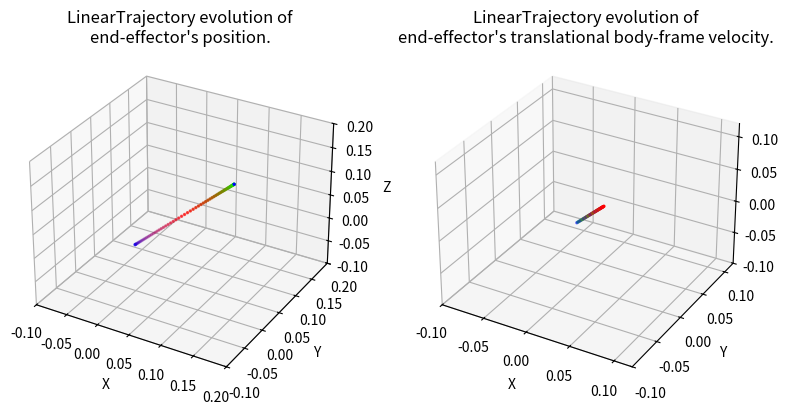

Write Python code to recreate this figure.
#!/usr/bin/env/python

import numpy as np
import matplotlib.pyplot as plt
import matplotlib.animation as animation
from mpl_toolkits.mplot3d import Axes3D

"""
Set of classes for defining SE(3) trajectories for the end effector of a robot 
manipulator
"""

class Trajectory:
    def __init__(self, total_time):
        """
        Parameters
        ----------
        total_time : float
        	desired duration of the trajectory in seconds 
        """
        self.total_time = total_time

    def target_pose(self, time):
        """
        Returns where the arm end effector should be at time t, in the form of a 
        7D vector [x, y, z, qx, qy, qz, qw]. i.e. the first three entries are 
        the desired end-effector position, and the last four entries are the 
        desired end-effector orientation as a quaternion, all written in the 
        world frame.

        Hint: The end-effector pose with the gripper pointing down corresponds 
        to the quaternion [0, 1, 0, 0]. 

        Parameters
        ----------
        time : float        
    
        Returns
        -------
        7x' :obj:`numpy.ndarray`
            desired configuration in workspace coordinates of the end effector
        """
        pass

    def target_velocity(self, time):
        """
        Returns the end effector's desired body-frame velocity at time t as a 6D
        twist. Note that this needs to be a rigid-body velocity, i.e. a member 
        of se(3) expressed as a 6D vector.

        The function get_g_matrix from utils may be useful to perform some frame
        transformations.

        Parameters
        ----------
        time : float

        Returns
        -------
        6x' :obj:`numpy.ndarray`
            desired body-frame velocity of the end effector
        """
        pass

    def display_trajectory(self, num_waypoints=67, show_animation=False, save_animation=False):
        """
        Displays the evolution of the trajectory's position and body velocity.

        Parameters
        ----------
        num_waypoints : int
            number of waypoints in the trajectory
        show_animation : bool
            if True, displays the animated trajectory
        save_animatioon : bool
            if True, saves a gif of the animated trajectory
        """
        trajectory_name = self.__class__.__name__
        times = np.linspace(0, self.total_time, num=num_waypoints)
        target_positions = np.vstack([self.target_pose(t)[:3] for t in times])
        target_velocities = np.vstack([self.target_velocity(t)[:3] for t in times])
        
        fig = plt.figure(figsize=plt.figaspect(0.5))
        colormap = plt.cm.brg(np.fmod(np.linspace(0, 1, num=num_waypoints), 1))

        # Position plot
        ax0 = fig.add_subplot(1, 2, 1, projection='3d')
        pos_boundaries = [[-2, 2],
                           [-2, 2],
                           [-2, 2]]
        pos_padding = [[-0.1, 0.1],
                        [-0.1, 0.1],
                        [-0.1, 0.1]]
        ax0.set_xlim3d([max(pos_boundaries[0][0], min(target_positions[:, 0]) + pos_padding[0][0]), 
                        min(pos_boundaries[0][1], max(target_positions[:, 0]) + pos_padding[0][1])])
        ax0.set_xlabel('X')
        ax0.set_ylim3d([max(pos_boundaries[1][0], min(target_positions[:, 1]) + pos_padding[1][0]), 
                        min(pos_boundaries[1][1], max(target_positions[:, 1]) + pos_padding[1][1])])
        ax0.set_ylabel('Y')
        ax0.set_zlim3d([max(pos_boundaries[2][0], min(target_positions[:, 2]) + pos_padding[2][0]), 
                        min(pos_boundaries[2][1], max(target_positions[:, 2]) + pos_padding[2][1])])
        ax0.set_zlabel('Z')
        ax0.set_title("%s evolution of\nend-effector's position." % trajectory_name)
        line0 = ax0.scatter(target_positions[:, 0], 
                        target_positions[:, 1], 
                        target_positions[:, 2], 
                        c=colormap,
                        s=2)

        # Velocity plot
        ax1 = fig.add_subplot(1, 2, 2, projection='3d')
        vel_boundaries = [[-2, 2],
                           [-2, 2],
                           [-2, 2]]
        vel_padding = [[-0.1, 0.1],
                        [-0.1, 0.1],
                        [-0.1, 0.1]]
        ax1.set_xlim3d([max(vel_boundaries[0][0], min(target_velocities[:, 0]) + vel_padding[0][0]), 
                        min(vel_boundaries[0][1], max(target_velocities[:, 0]) + vel_padding[0][1])])
        ax1.set_xlabel('X')
        ax1.set_ylim3d([max(vel_boundaries[1][0], min(target_velocities[:, 1]) + vel_padding[1][0]), 
                        min(vel_boundaries[1][1], max(target_velocities[:, 1]) + vel_padding[1][1])])
        ax1.set_ylabel('Y')
        ax1.set_zlim3d([max(vel_boundaries[2][0], min(target_velocities[:, 2]) + vel_padding[2][0]), 
                        min(vel_boundaries[2][1], max(target_velocities[:, 2]) + vel_padding[2][1])])
        ax1.set_zlabel('Z')
        ax1.set_title("%s evolution of\nend-effector's translational body-frame velocity." % trajectory_name)
        line1 = ax1.scatter(target_velocities[:, 0], 
                        target_velocities[:, 1], 
                        target_velocities[:, 2], 
                        c=colormap,
                        s=2)

        if show_animation or save_animation:
            def func(num, line):
                line[0]._offsets3d = target_positions[:num].T
                line[0]._facecolors = colormap[:num]
                line[1]._offsets3d = target_velocities[:num].T
                line[1]._facecolors = colormap[:num]
                return line

            # Creating the Animation object
            line_ani = animation.FuncAnimation(fig, func, frames=num_waypoints, 
                                                          fargs=([line0, line1],), 
                                                          interval=max(1, int(1000 * self.total_time / (num_waypoints - 1))), 
                                                          blit=False)
        plt.show()
        if save_animation:
            line_ani.save('%s.gif' % trajectory_name, writer='pillow', fps=60)
            print("Saved animation to %s.gif" % trajectory_name)

class LinearTrajectory(Trajectory):
    def __init__(self, start_position, goal_position, total_time):

        Trajectory.__init__(self, total_time)
        self.start_position = start_position
        self.goal_position = goal_position
        self.distance = self.goal_position - self.start_position
        self.acceleration = (self.distance * 4.0) / (self.total_time ** 2) # keep constant magnitude acceleration
        self.v_max = (self.total_time / 2.0) * self.acceleration # maximum velocity magnitude
        self.desired_orientation = np.array([0, 1, 0, 0])

    def target_pose(self, time):
        """
        Returns where the arm end effector should be at time t, in the form of a 
        7D vector [x, y, z, qx, qy, qz, qw]. i.e. the first three entries are 
        the desired end-effector position, and the last four entries are the 
        desired end-effector orientation as a quaternion, all written in the 
        world frame.

        Hint: The end-effector pose with the gripper pointing down corresponds 
        to the quaternion [0, 1, 0, 0]. 

        Parameters
        ----------
        time : float        
    
        Returns
        -------
        7x' :obj:`numpy.ndarray`
            desired configuration in workspace coordinates of the end effector
        """
        if time <= self.total_time / 2.0:
            # TODO: calculate the position of the end effector at time t, 
            # For the first half of the trajectory, maintain a constant acceleration
            pos = 1/2 * self.acceleration * time ** 2 + self.start_position
        else:
            # TODO: Calculate the position of the end effector at time t, 
            # For the second half of the trajectory, maintain a constant acceleration (deceleration)
            # Hint: Calculate the remaining distance to the goal position.
            pos = (1/2 * self.acceleration * (self.total_time/2) ** 2 + self.start_position) + (self.v_max * (time - self.total_time/2)) + (1/2 * (-self.acceleration) * (time - self.total_time/2)**2)
        return np.hstack((pos, self.desired_orientation))

    def target_velocity(self, time):
        """
        Returns the end effector's desired body-frame velocity at time t as a 6D
        twist. Note that this needs to be a rigid-body velocity, i.e. a member 
        of se(3) expressed as a 6D vector.

        The function get_g_matrix from utils may be useful to perform some frame
        transformations.

        Parameters
        ----------
        time : float

        Returns
        -------
        6x' :obj:`numpy.ndarray`
            desired body-frame velocity of the end effector
        """
        if time <= self.total_time / 2.0:
            # TODO: calculate velocity using the acceleration and time
            # For the first half of the trajectory, we maintain a constant acceleration

            
            linear_vel = self.acceleration * time
        else:
            # TODO: start slowing the velocity down from the maximum one
            # For the second half of the trajectory, maintain a constant deceleration


            linear_vel = self.v_max + (-self.acceleration) * (time - self.total_time/2)
        return np.hstack((linear_vel, np.zeros(3)))

class CircularTrajectory(Trajectory):
    def __init__(self, center_position, radius, total_time):
        Trajectory.__init__(self, total_time)
        self.center_position = center_position
        self.radius = radius
        self.angular_acceleration = (2 * np.pi * 4.0) / (self.total_time ** 2) # keep constant magnitude acceleration
        self.angular_v_max = (self.total_time / 2.0) * self.angular_acceleration # maximum velocity magnitude
        self.desired_orientation = np.array([0, 1, 0, 0])

    def target_pose(self, time):
        """
        Returns where the arm end effector should be at time t, in the form of a 
        7D vector [x, y, z, qx, qy, qz, qw]. i.e. the first three entries are 
        the desired end-effector position, and the last four entries are the 
        desired end-effector orientation as a quaternion, all written in the 
        world frame.

        Hint: The end-effector pose with the gripper pointing down corresponds 
        to the quaternion [0, 1, 0, 0]. 

        Parameters
        ----------
        time : float        
    
        Returns
        -------
        7x' :obj:`numpy.ndarray`
            desired configuration in workspace coordinates of the end effector
        """
        if time <= self.total_time / 2.0:
            # TODO: calculate the ANGLE of the end effector at time t, 
            # For the first half of the trajectory, maintain a constant acceleration
            
            theta = (1/2 * self.angular_acceleration * (time)**2)
        else:
            # TODO: Calculate the ANGLE of the end effector at time t, 
            # For the second half of the trajectory, maintain a constant acceleration
            # Hint: Calculate the remaining angle to the goal position. 

            theta = (1/2 * self.angular_acceleration * (self.total_time/2) ** 2) + (self.angular_v_max * (time - self.total_time/2)) + (1/2 * (-self.angular_acceleration) * (time - self.total_time/2)**2)
        pos_d = np.ndarray.flatten(self.center_position + self.radius * np.array([np.cos(theta), np.sin(theta), 0]))
        return np.hstack((pos_d, self.desired_orientation))


    def target_velocity(self, time):
        """
        Returns the end effector's desired body-frame velocity at time t as a 6D
        twist. Note that this needs to be a rigid-body velocity, i.e. a member 
        of se(3) expressed as a 6D vector.

        The function get_g_matrix from utils may be useful to perform some frame
        transformations.

        Parameters
        ----------
        time : float

        Returns
        -------
        6x' :obj:`numpy.ndarray`
            desired body-frame velocity of the end effector
        """
        if time <= self.total_time / 2.0:
            # TODO: calculate ANGULAR position and velocity using the acceleration and time
            # For the first half of the trajectory, we maintain a constant acceleration


            theta = (1/2 * self.angular_acceleration * (time)**2)
            theta_dot = self.angular_acceleration * time
        else:
            # TODO: start slowing the ANGULAR velocity down from the maximum one
            # For the second half of the trajectory, maintain a constant deceleration
            
            
            theta = (1/2 * self.angular_acceleration * (self.total_time/2) ** 2) + (self.angular_v_max * (time - self.total_time/2)) + (1/2 * (-self.angular_acceleration) * (time - self.total_time/2)**2)
            theta_dot = self.angular_v_max + (-self.angular_acceleration) * (time - self.total_time/2)
        vel_d = np.ndarray.flatten(self.radius * theta_dot * np.array([-np.sin(theta), np.cos(theta), 0]))
        return np.hstack((vel_d, np.zeros(3)))

if __name__ == '__main__':
    """
    Run this file to visualize plots of your paths. Note: the provided function
    only visualizes the end effector position, not its orientation. Use the 
    animate function to visualize the full trajectory in a 3D plot.
    """

    path = LinearTrajectory(np.array([0, 0, 0]), np.array([.1, .1, .1]), 10)
    # path = CircularTrajectory(np.array([0.2, 0.4, 0.6]), .3, 10)
    path.display_trajectory()
